Image classification data set "data" (JakaKokosar/-Image-based-Biometry-Seminar3 on GitHub). Class labels (3): cytoplasm, mitochondria, nucleus.

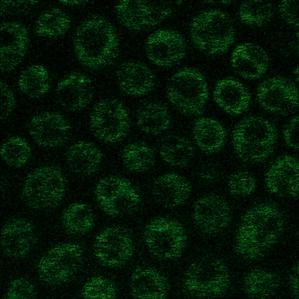
Label: cytoplasm

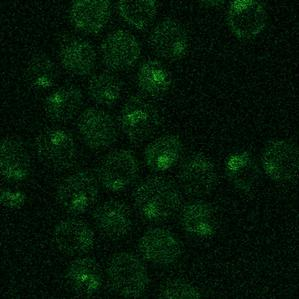
Label: nucleus

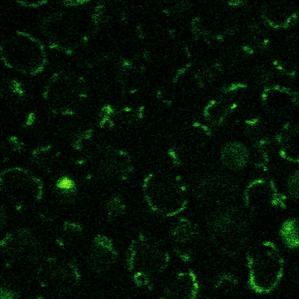
Label: mitochondria

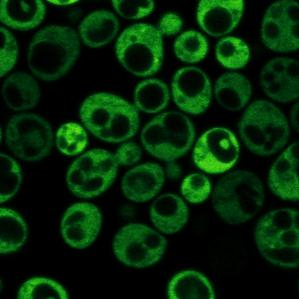
Label: cytoplasm

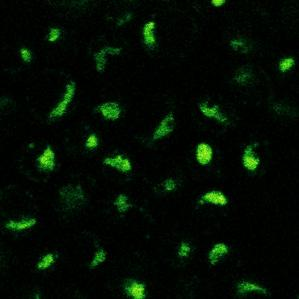
Label: nucleus

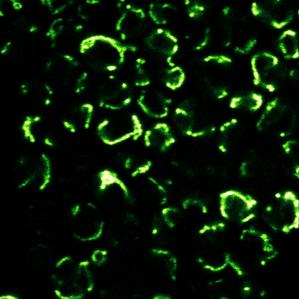
Label: mitochondria
